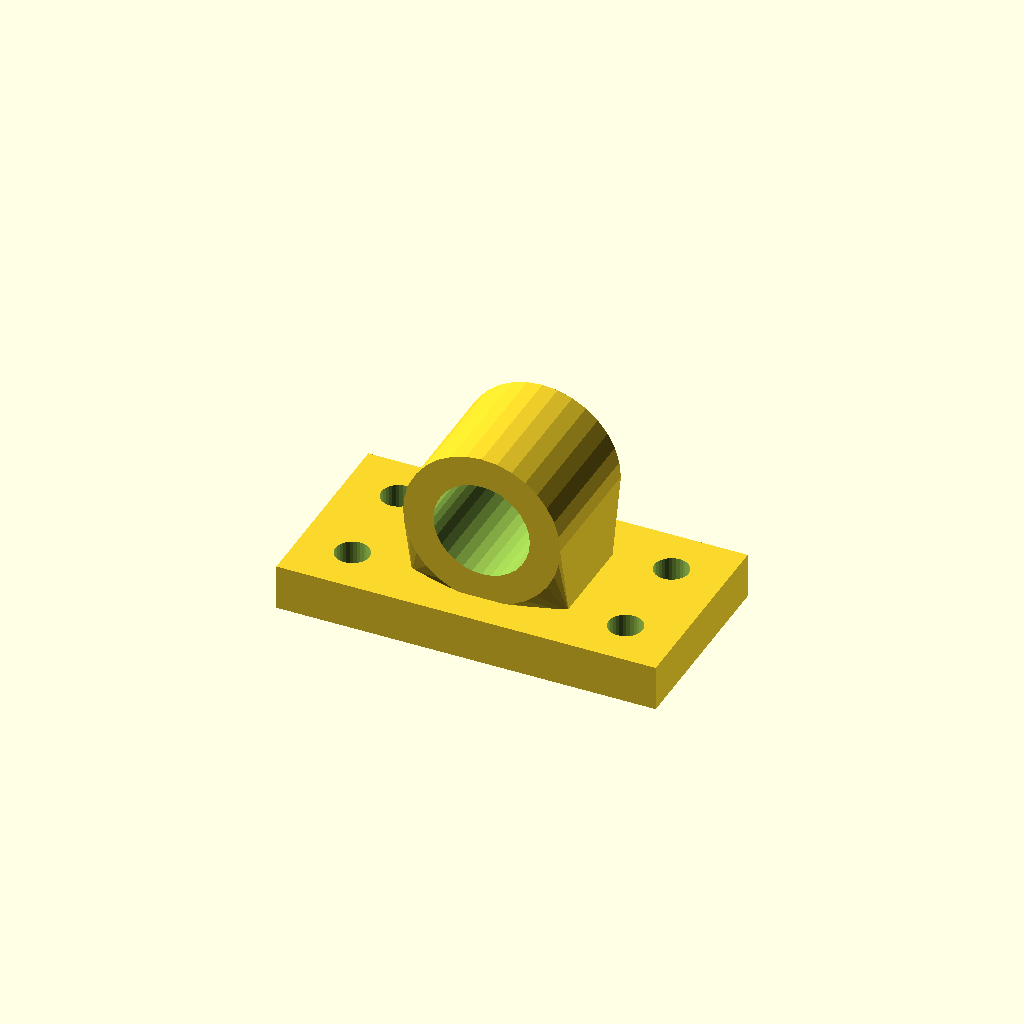
Cell 1 — every parameter at its default value.
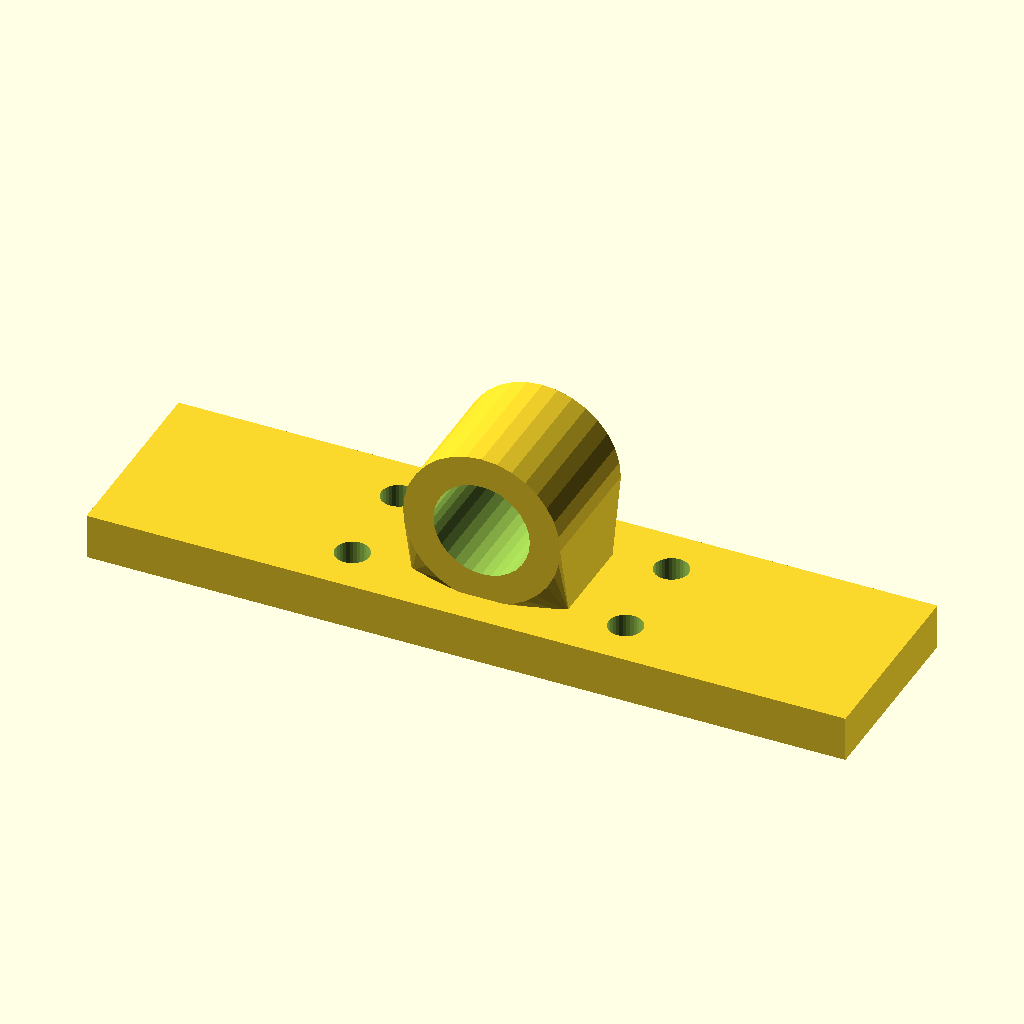
Cell 2: the same model with base_w = 200.
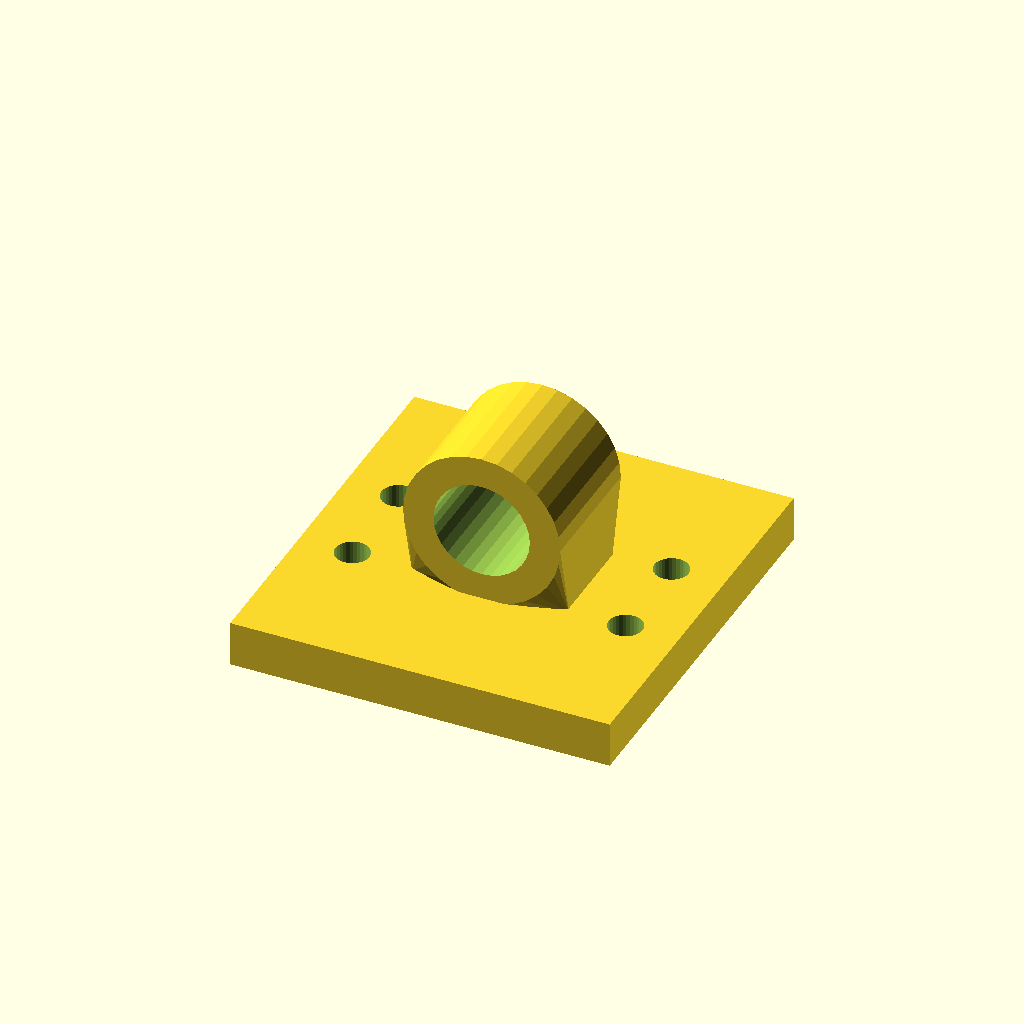
Cell 3: base_d = 104 (everything else at default).
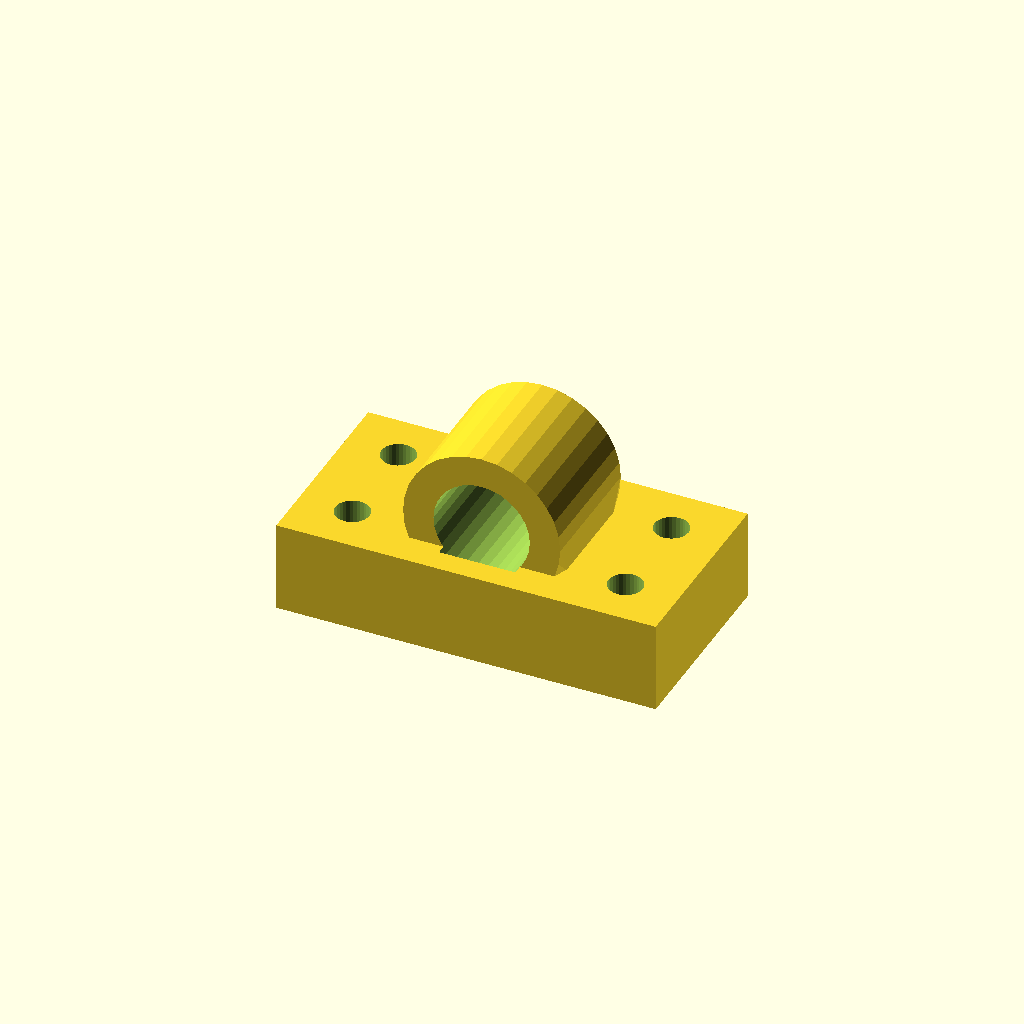
Cell 4 — base_t set to 24, the other parameters unchanged.
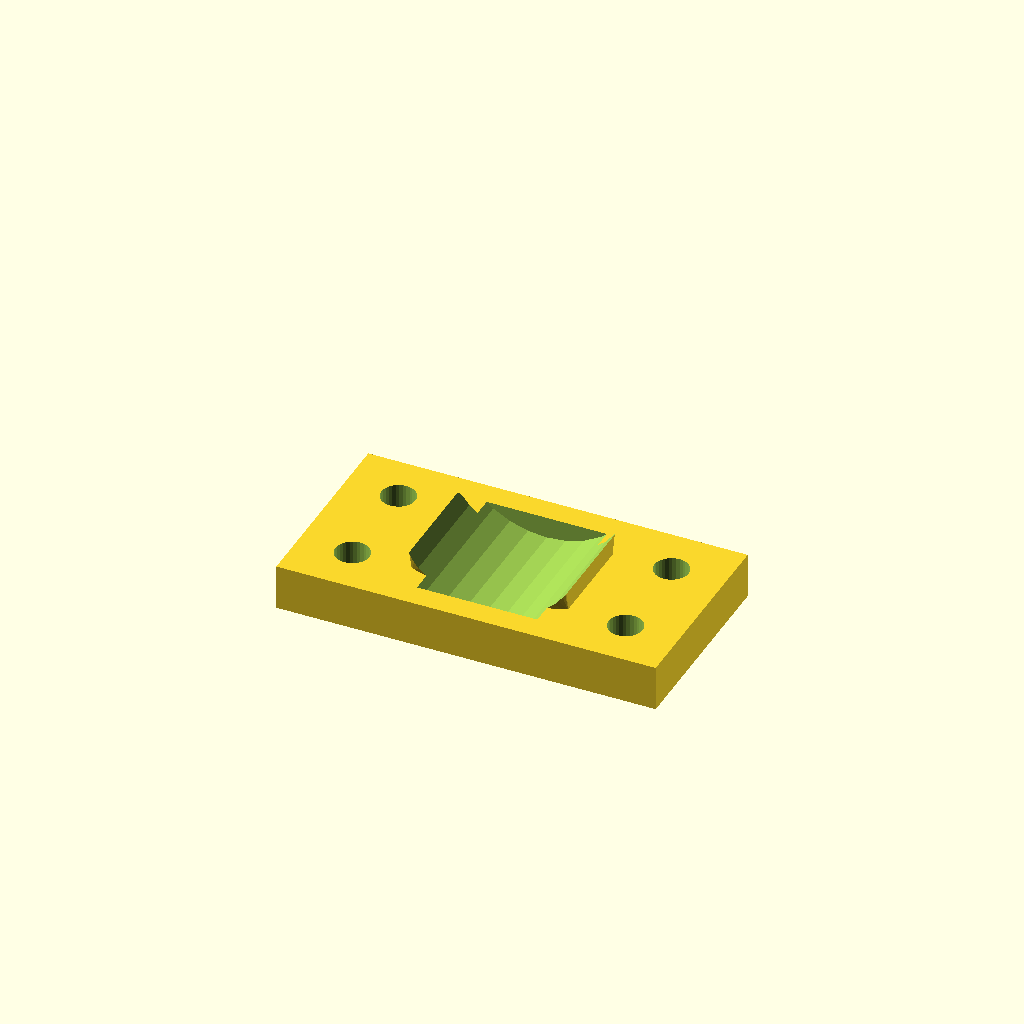
Cell 5 — bore_d set to 50.8, the other parameters unchanged.
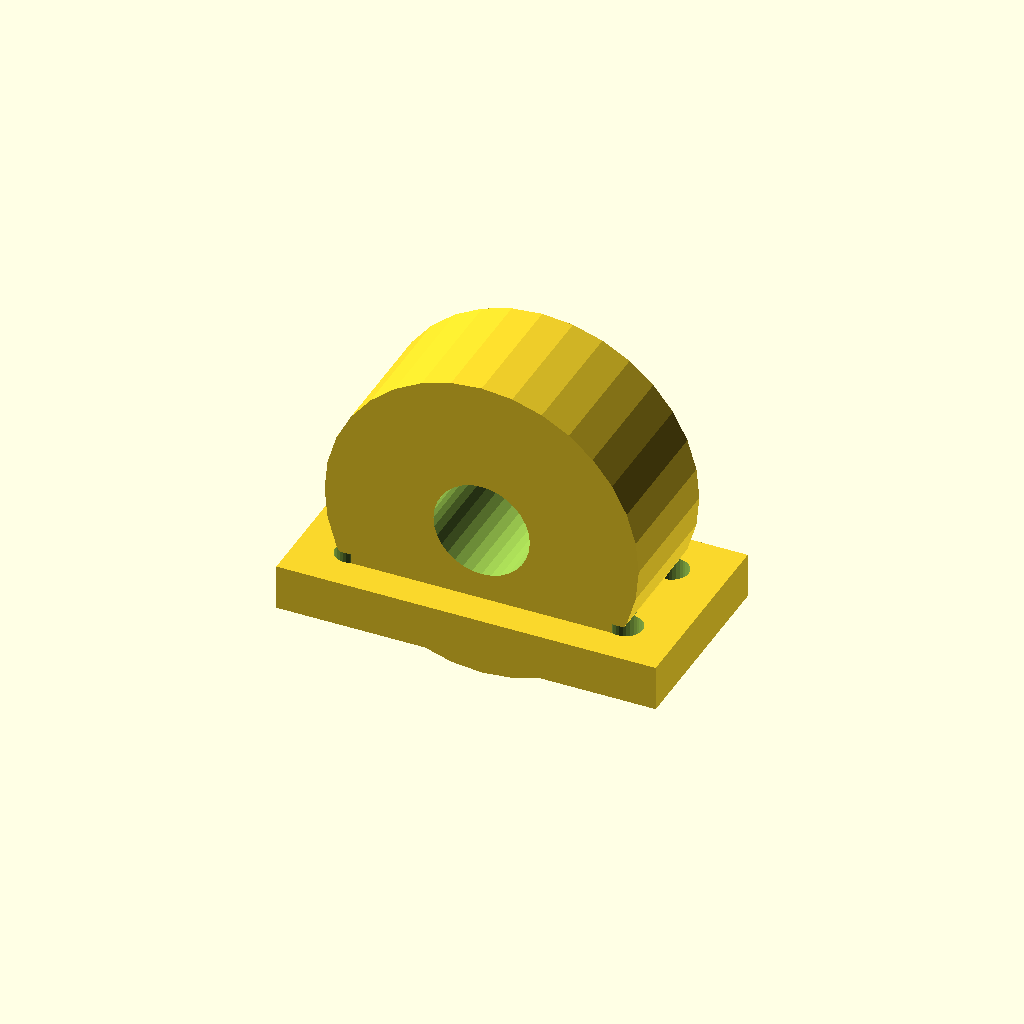
Cell 6: house_r = 41.4 (everything else at default).
All cells are drawn from one camera (rotation 55°, 0°, 25°, orthographic, colour scheme Cornfield), so only the parameter changes between them.
Source of the model, optional_data/data/gen3/bearingblocks/part_0013.scad:
$fn = 32;

// ----------------------------------------------------------------------
// Bearing block: 100 x 52 mm base, 25.4 mm bore at 31.7 mm
// ----------------------------------------------------------------------

// --- parameters (mm) ---
base_w = 100;             // base width
base_d = 52;              // base depth
base_t = 12;              // base thickness
bore_d = 25.4;            // shaft / bearing bore
house_r = 20.7;           // housing outer radius
house_len = 34.32;        // housing length along the shaft
foot_w = 41.4;            // foot width under the housing
foot_len = 24.32;         // foot length along the shaft
axis_z = 31.7;            // bore axis height above the base
holes_d = 9;              // mounting holes
hole_x = 36;              // mounting hole spacing

difference() {
  union() {
    /* base plate with its underside on z = 0 */
    translate([0, 0, base_t / 2]) cube([base_w, base_d, base_t], center = true);
    /* hull foot: a straight web blending into the round housing */
    hull() {
      translate([0, 0, base_t - 0.5]) cube([foot_w, foot_len, 1.6], center = true);
      translate([0, 0, axis_z]) rotate([-90, 0, 0]) cylinder(h = house_len, d = 2 * house_r, center = true);
    }
  }
  /* bore through the housing, 2.5 mm clear on both sides */
  translate([0, 0, axis_z]) rotate([-90, 0, 0]) cylinder(h = house_len + 5, d = bore_d, center = true);
  /* mounting holes through the base plate */
  for (hx = [-36, 36]) {
    for (hy = [-13, 13]) {
      translate([hx, hy, -2.5]) cylinder(h = base_t + 5, d = holes_d);
    }
  }
}
Customizer parameters (derived from the source; name, type, default, range or options):
base_w: number, default 100
base_d: number, default 52
base_t: number, default 12
bore_d: number, default 25.4
house_r: number, default 20.7
house_len: number, default 34.32
foot_w: number, default 41.4
foot_len: number, default 24.32
axis_z: number, default 31.7
holes_d: number, default 9
hole_x: number, default 36
